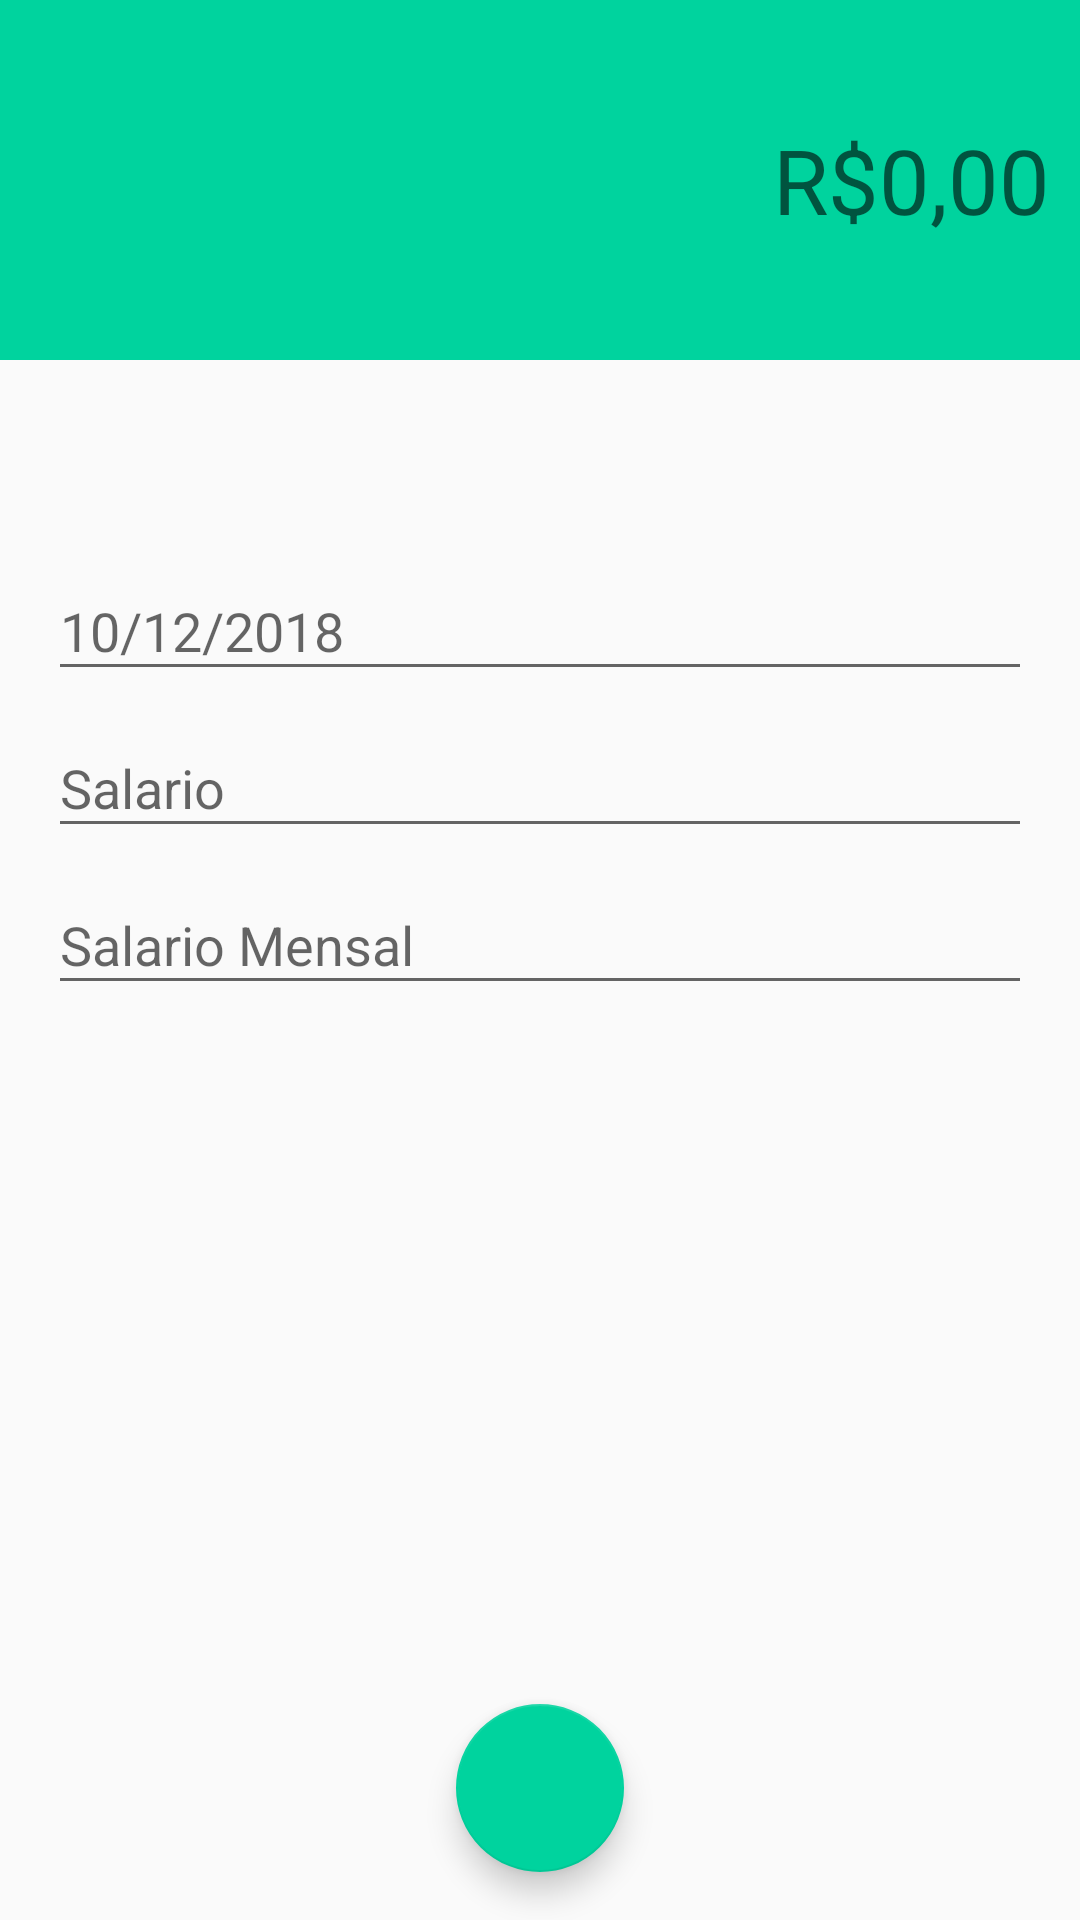

Write the Android layout XML for this screen, with the resource values it uses.
<!-- AndroidManifest.xml: activity theme RceitaTheme -->
<!-- res/layout/activity_receita.xml -->
<?xml version="1.0" encoding="utf-8"?>
<android.support.constraint.ConstraintLayout xmlns:android="http://schemas.android.com/apk/res/android"
    xmlns:app="http://schemas.android.com/apk/res-auto"
    xmlns:tools="http://schemas.android.com/tools"
    android:layout_width="match_parent"
    android:layout_height="match_parent"
    tools:context=".ui.activity.ReceitaActivity">

    <LinearLayout
        android:id="@+id/linearLayout"
        android:layout_width="0dp"
        android:layout_height="120dp"
        android:background="@color/colorPrimaryReceita"
        android:gravity="center"
        android:orientation="vertical"
        android:padding="10dp"
        app:layout_constraintEnd_toEndOf="parent"
        app:layout_constraintStart_toStartOf="parent"
        app:layout_constraintTop_toTopOf="parent">

        <EditText
            android:id="@+id/receita_txtValor"
            android:layout_width="match_parent"
            android:layout_height="wrap_content"
            android:background="@android:color/transparent"
            android:ems="10"
            android:gravity="right"
            android:hint="R$0,00"
            android:inputType="textPersonName|numberDecimal"
            android:textColor="@android:color/white"
            android:textSize="30sp" />
    </LinearLayout>

    <android.support.design.widget.TextInputLayout
        android:id="@+id/textInputLayout2"
        android:layout_width="0dp"
        android:layout_height="wrap_content"
        android:layout_marginEnd="16dp"
        android:layout_marginLeft="16dp"
        android:layout_marginRight="16dp"
        android:layout_marginStart="16dp"
        app:layout_constraintBottom_toTopOf="@+id/textInputLayout"
        app:layout_constraintEnd_toEndOf="parent"
        app:layout_constraintStart_toStartOf="parent"
        app:layout_constraintTop_toBottomOf="@+id/linearLayout"
        app:layout_constraintVertical_bias="0.16000003"
        app:layout_constraintVertical_chainStyle="packed">

        <android.support.design.widget.TextInputEditText
            android:id="@+id/receita_txtData"
            android:layout_width="match_parent"
            android:layout_height="wrap_content"
            android:hint="10/12/2018" />
    </android.support.design.widget.TextInputLayout>

    <android.support.design.widget.TextInputLayout
        android:id="@+id/textInputLayout"
        android:layout_width="0dp"
        android:layout_height="wrap_content"
        app:layout_constraintBottom_toTopOf="@+id/textInputLayout3"
        app:layout_constraintEnd_toEndOf="@+id/textInputLayout2"
        app:layout_constraintStart_toStartOf="@+id/textInputLayout2"
        app:layout_constraintTop_toBottomOf="@+id/textInputLayout2">

        <android.support.design.widget.TextInputEditText
            android:id="@+id/receita_txtCategoria"
            android:layout_width="match_parent"
            android:layout_height="wrap_content"
            android:hint="Salario" />
    </android.support.design.widget.TextInputLayout>

    <android.support.design.widget.TextInputLayout
        android:id="@+id/textInputLayout3"
        android:layout_width="0dp"
        android:layout_height="wrap_content"
        app:layout_constraintBottom_toBottomOf="parent"
        app:layout_constraintEnd_toEndOf="@+id/textInputLayout"
        app:layout_constraintStart_toStartOf="@+id/textInputLayout"
        app:layout_constraintTop_toBottomOf="@+id/textInputLayout">

        <android.support.design.widget.TextInputEditText
            android:id="@+id/receita_txtDescricao"
            android:layout_width="match_parent"
            android:layout_height="wrap_content"
            android:hint="Salario Mensal" />
    </android.support.design.widget.TextInputLayout>

    <android.support.design.widget.FloatingActionButton
        android:id="@+id/receita_FAB"
        android:layout_width="wrap_content"
        android:layout_height="wrap_content"
        android:layout_marginBottom="16dp"
        android:clickable="true"
        app:backgroundTint="@color/colorPrimaryReceita"
        app:layout_constraintBottom_toBottomOf="parent"
        app:layout_constraintEnd_toEndOf="parent"
        app:layout_constraintStart_toStartOf="parent"
        app:srcCompat="@drawable/ic_check_white_24dp" />
</android.support.constraint.ConstraintLayout>
<!-- resources referenced by this layout -->
<resources>
  <color name="colorPrimaryReceita">#00D39E</color>
  <style name="RceitaTheme" parent="Theme.AppCompat.Light.NoActionBar">
          <item name="windowActionBar">false</item>
          <item name="windowNoTitle">true</item>
          <item name="colorPrimary">@color/colorPrimaryDarkReceita</item>
          <item name="colorPrimaryDark">@color/colorPrimaryDarkReceita</item>
          <item name="colorAccent">@color/colorAccentReceita</item>
      </style>
  <color name="colorPrimaryDarkReceita">#00BE8B</color>
  <color name="colorAccentReceita">#00BE8B</color>
</resources>
